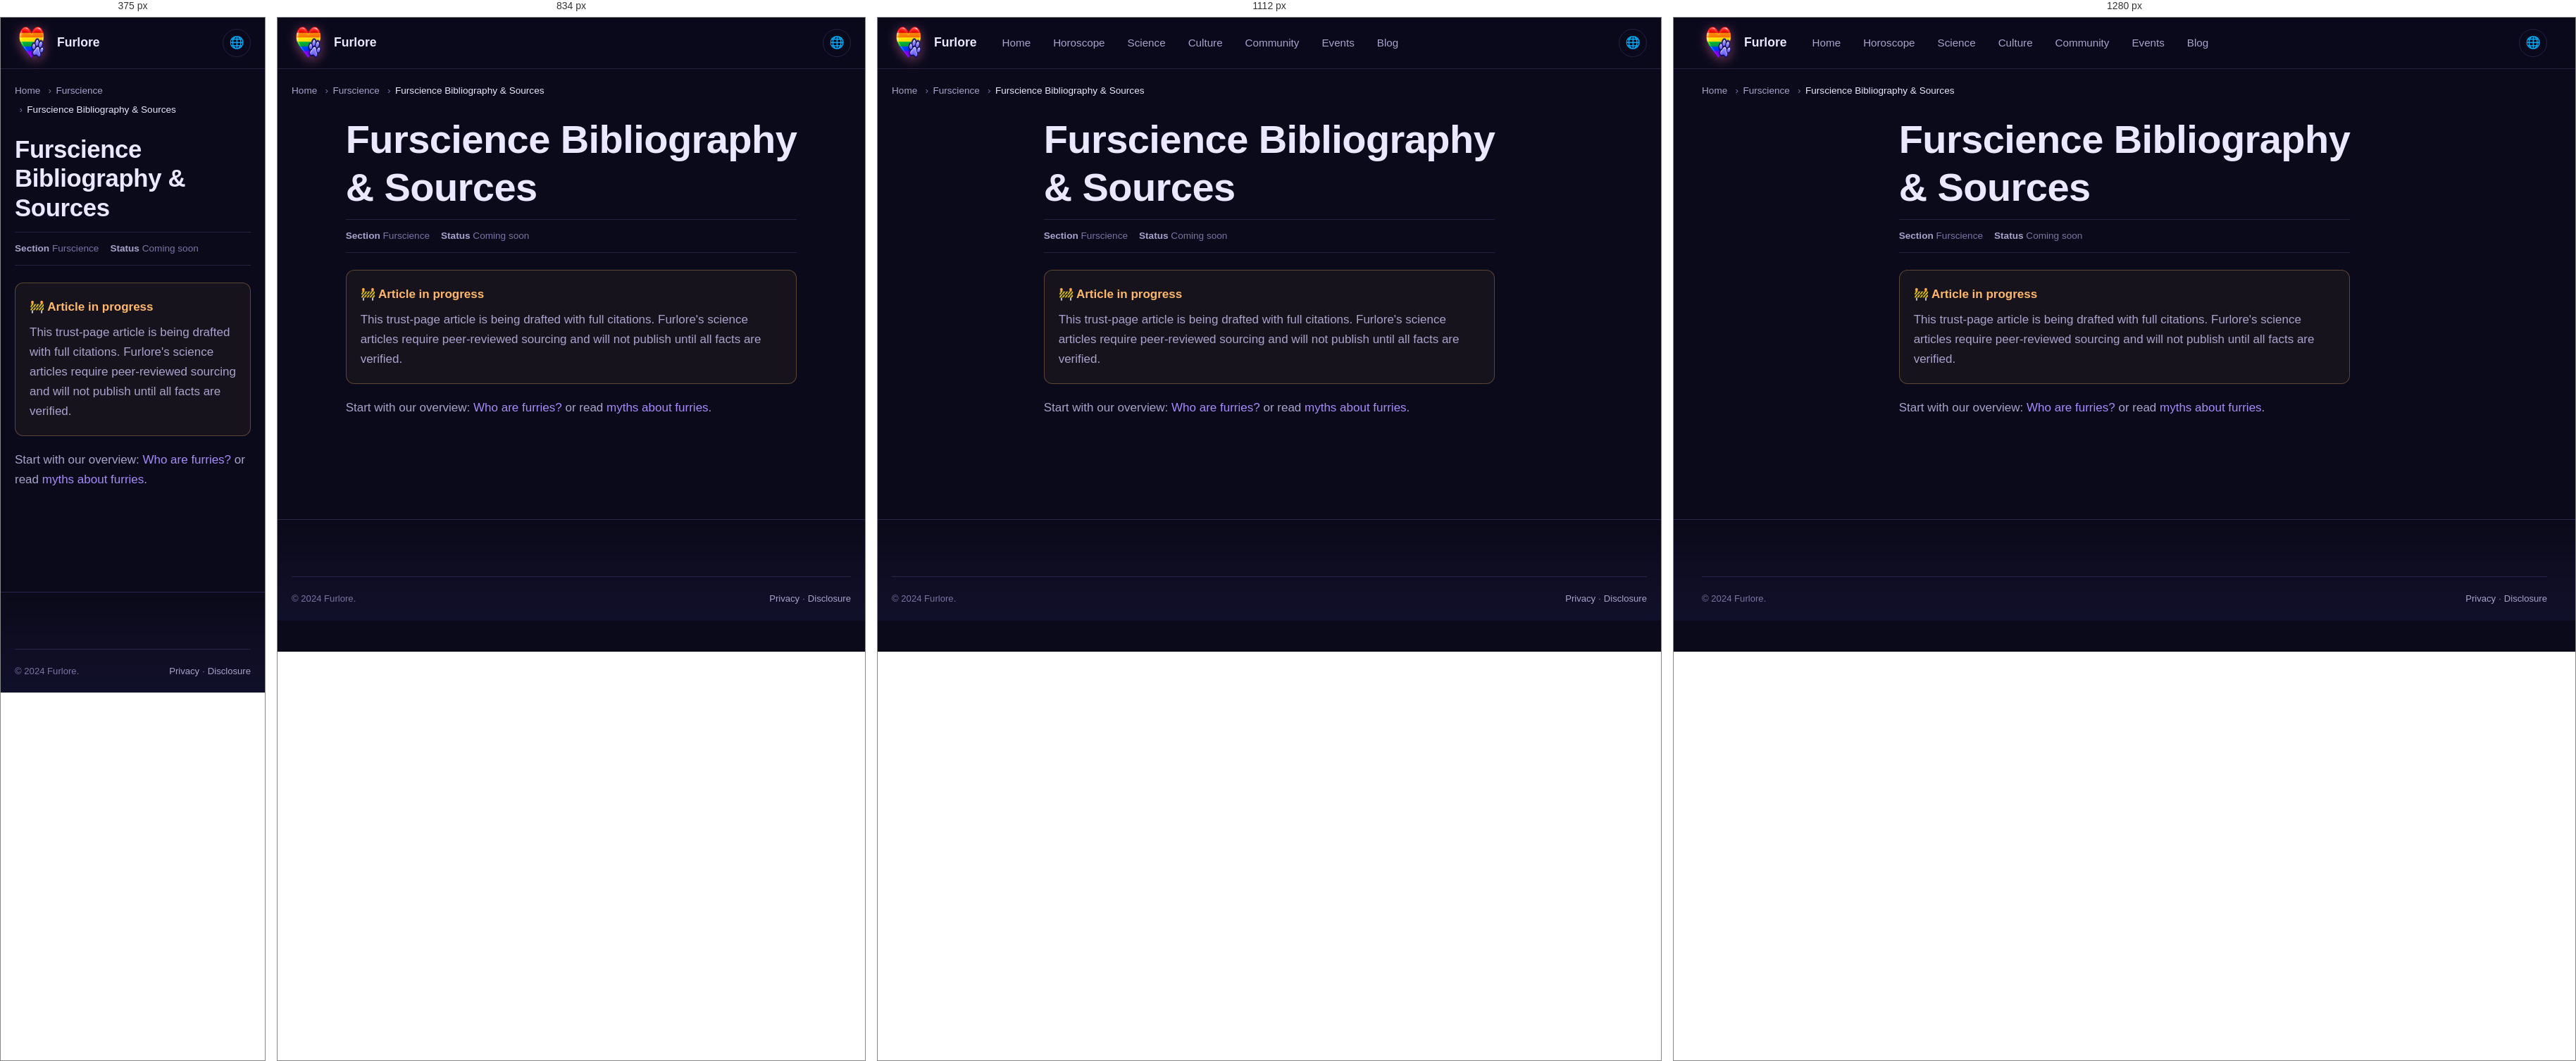
Rendered at 375 px, 834 px, 1112 px and 1280 px, left to right.

<!-- file: index.html -->
<!DOCTYPE html>
<html lang="en" data-theme="dark">
<head>
<meta charset="UTF-8">
<meta name="viewport" content="width=device-width,initial-scale=1">
<meta name="referrer" content="no-referrer">
<title>Furscience Bibliography & Sources | Furlore</title>
<meta name="description" content="IARP papers, books, DOIs, and primary sources cited on Furlore.">
<link rel="canonical" href="https://furlore.github.io/science/sources/">
<link rel="alternate" hreflang="en" href="https://furlore.github.io/science/sources">
<link rel="alternate" hreflang="uk" href="https://furlore.github.io/uk/science/sources">
<link rel="alternate" hreflang="de" href="https://furlore.github.io/de/science/sources">
<link rel="alternate" hreflang="fr" href="https://furlore.github.io/fr/science/sources">
<link rel="alternate" hreflang="x-default" href="https://furlore.github.io/science/sources">




<link rel="icon" type="image/png" sizes="96x96" href="/assets/img/brand-mark.png">
<link rel="stylesheet" href="/assets/css/tokens.css">
<link rel="stylesheet" href="/assets/css/main.css">

</head>
<body>
<a class="skip-link" href="#main">Skip</a>
<header class="site-header"><div class="container"><nav class="nav">
<a href="/" class="brand"><span class="brand-mark" aria-hidden="true"></span><span>Furlore</span></a>
<div class="nav-links"><a href="/">Home</a><a href="/horoscope/">Horoscope</a><a href="/science/">Science</a><a href="/culture/">Culture</a><a href="/community/">Community</a><a href="/events/">Events</a><a href="/blog/">Blog</a></div>
<div class="nav-actions"><button class="icon-btn" id="lang-toggle" type="button">🌐</button></div>
</nav></div></header>
<main id="main">
<div class="container"><nav class="breadcrumbs"><ol><li><a href="/">Home</a></li><li><a href="/science/">Furscience</a></li><li aria-current="page">Furscience Bibliography & Sources</li></ol></nav></div>
<article class="article section-sm" style="padding-top:var(--s-4)"><div class="container-narrow">
<h1>Furscience Bibliography & Sources</h1>
<div class="meta-row"><span><strong>Section</strong> Furscience</span><span><strong>Status</strong> Coming soon</span></div>
<div class="callout callout-warn"><div class="callout-title">🚧 Article in progress</div><p style="margin:0">This trust-page article is being drafted with full citations. Furlore's science articles require peer-reviewed sourcing and will not publish until all facts are verified.</p></div>
<p>Start with our overview: <a href="/science/who-are-furries/">Who are furries?</a> or read <a href="/science/myths/">myths about furries</a>.</p>
</div></article></main>
<footer class="site-footer"><div class="container"><div class="footer-bottom"><div>© 2024 Furlore.</div><div><a href="/privacy/">Privacy</a> · <a href="/disclosure/">Disclosure</a></div></div></div></footer>
<script src="/assets/js/theme.js" defer></script>
</body></html>

/* @media block from main.css */
@media (min-width: 640px) {
  .grid-2 { grid-template-columns: repeat(2, 1fr); }
}

/* @media block from main.css */
@media (min-width: 768px) {
  .grid-3 { grid-template-columns: repeat(3, 1fr); }
  .grid-4 { grid-template-columns: repeat(2, 1fr); }
  .grid-5 { grid-template-columns: repeat(3, 1fr); }
}

/* @media block from main.css */
@media (min-width: 1024px) {
  .grid-3 { grid-template-columns: repeat(3, 1fr); }
  .grid-4 { grid-template-columns: repeat(4, 1fr); }
  .grid-5 { grid-template-columns: repeat(5, 1fr); }
}

/* @media block from main.css */
@media (min-width: 900px) { .nav-links { display: flex; } }

/* @media block from main.css */
@media (min-width: 900px) { .menu-toggle { display: none; } }

/* @media block from main.css */
@media (min-width: 900px) {
  .hero-grid { grid-template-columns: 1fr; }
  .hero { padding: var(--s-11) 0; }
}

/* @media block from main.css */
@media (min-width: 900px) {
  .hero-grid { grid-template-columns: 1fr; }
  .hero { padding: var(--s-11) 0; }
}

/* @media block from main.css */
@media (max-width: 767px) {
  .community-card > div:not(.illus-couple) { max-width: 100%; }
  .community-card { min-height: 420px; }
  .community-card::after {
    background: linear-gradient(180deg,
      rgba(11,10,26,0.55) 0%,
      rgba(11,10,26,0.85) 100%);
  }
  .community-card > div:not(.illus-couple) {
    position: relative; z-index: 3;
    margin-top: auto;
    padding-top: 180px;
  }
}

/* @media block from main.css */
@media (min-width: 900px) { .two-col { grid-template-columns: 1.6fr 1fr; } }

/* @media block from main.css */
@media (min-width: 640px) { .signs-grid { grid-template-columns: repeat(3, 1fr); } }

/* @media block from main.css */
@media (min-width: 900px) { .signs-grid { grid-template-columns: repeat(4, 1fr); } }

/* @media block from main.css */
@media (min-width: 1200px) { .signs-grid { grid-template-columns: repeat(6, 1fr); } }

/* @media block from main.css */
@media (min-width: 768px) { .footer-grid { grid-template-columns: 1.5fr 1fr 1fr 1fr; } }